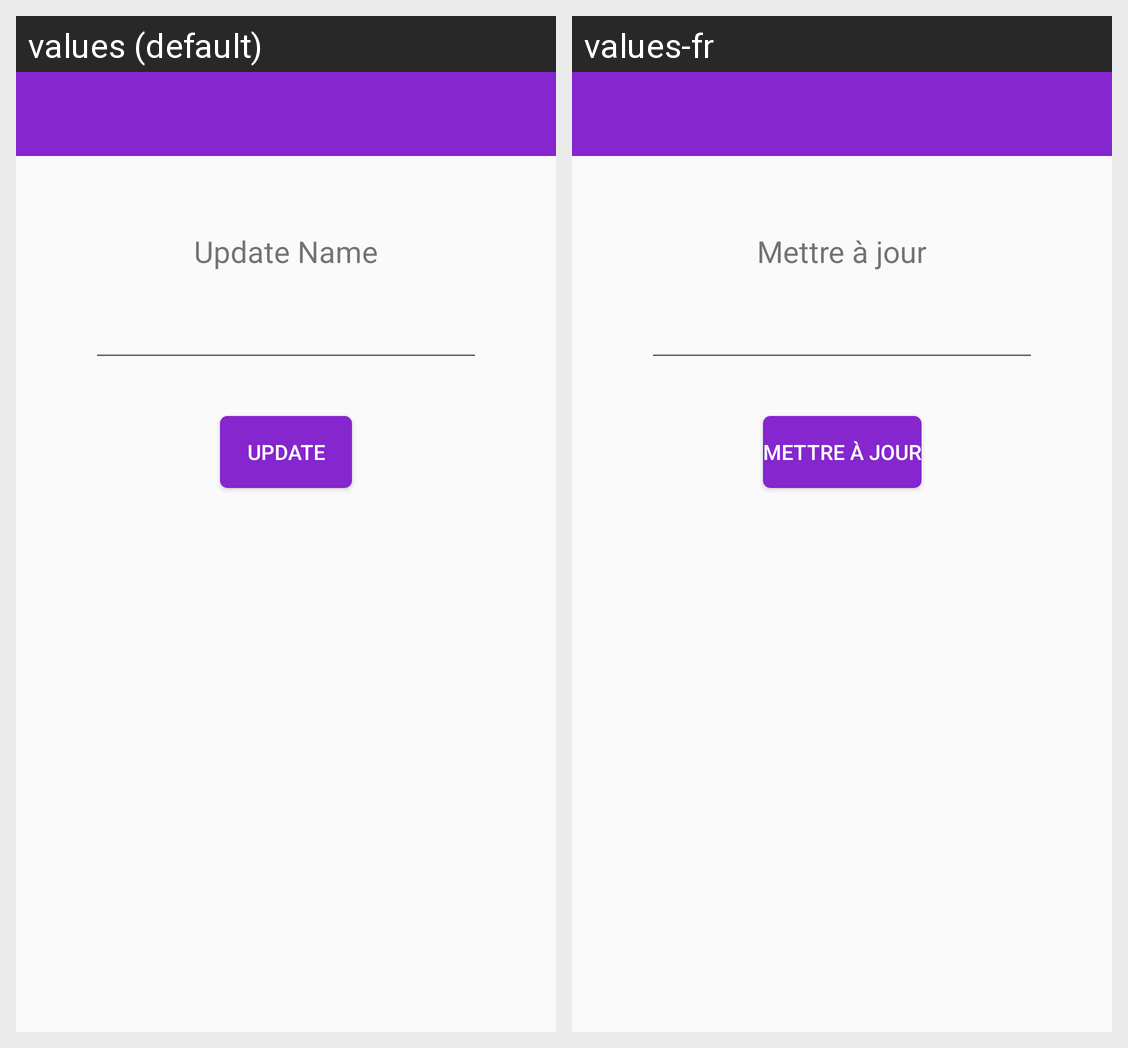

Here is an Android app screen in its default locale and in the app's own translations. Write out the translated-string differences for the strings that appear on this screen.
Android screen res/layout/activity_name_update.xml rendered under 2 locales, left to right: values (default), values-fr. Device: Nexus 5 (rendered at 1080×1920; each locale shown at half size, 540×960, under a caption strip naming it); theme AppTheme.
Strings drawn on this screen, with the default value and each locale's value (text and hints the layout hard-codes, and strings that could not be matched under every locale, appear in the picture but are not listed):

update
  values: Update
  values-fr: Mettre à jour

update_name
  values: Update Name
  values-fr: Mettre à jour
